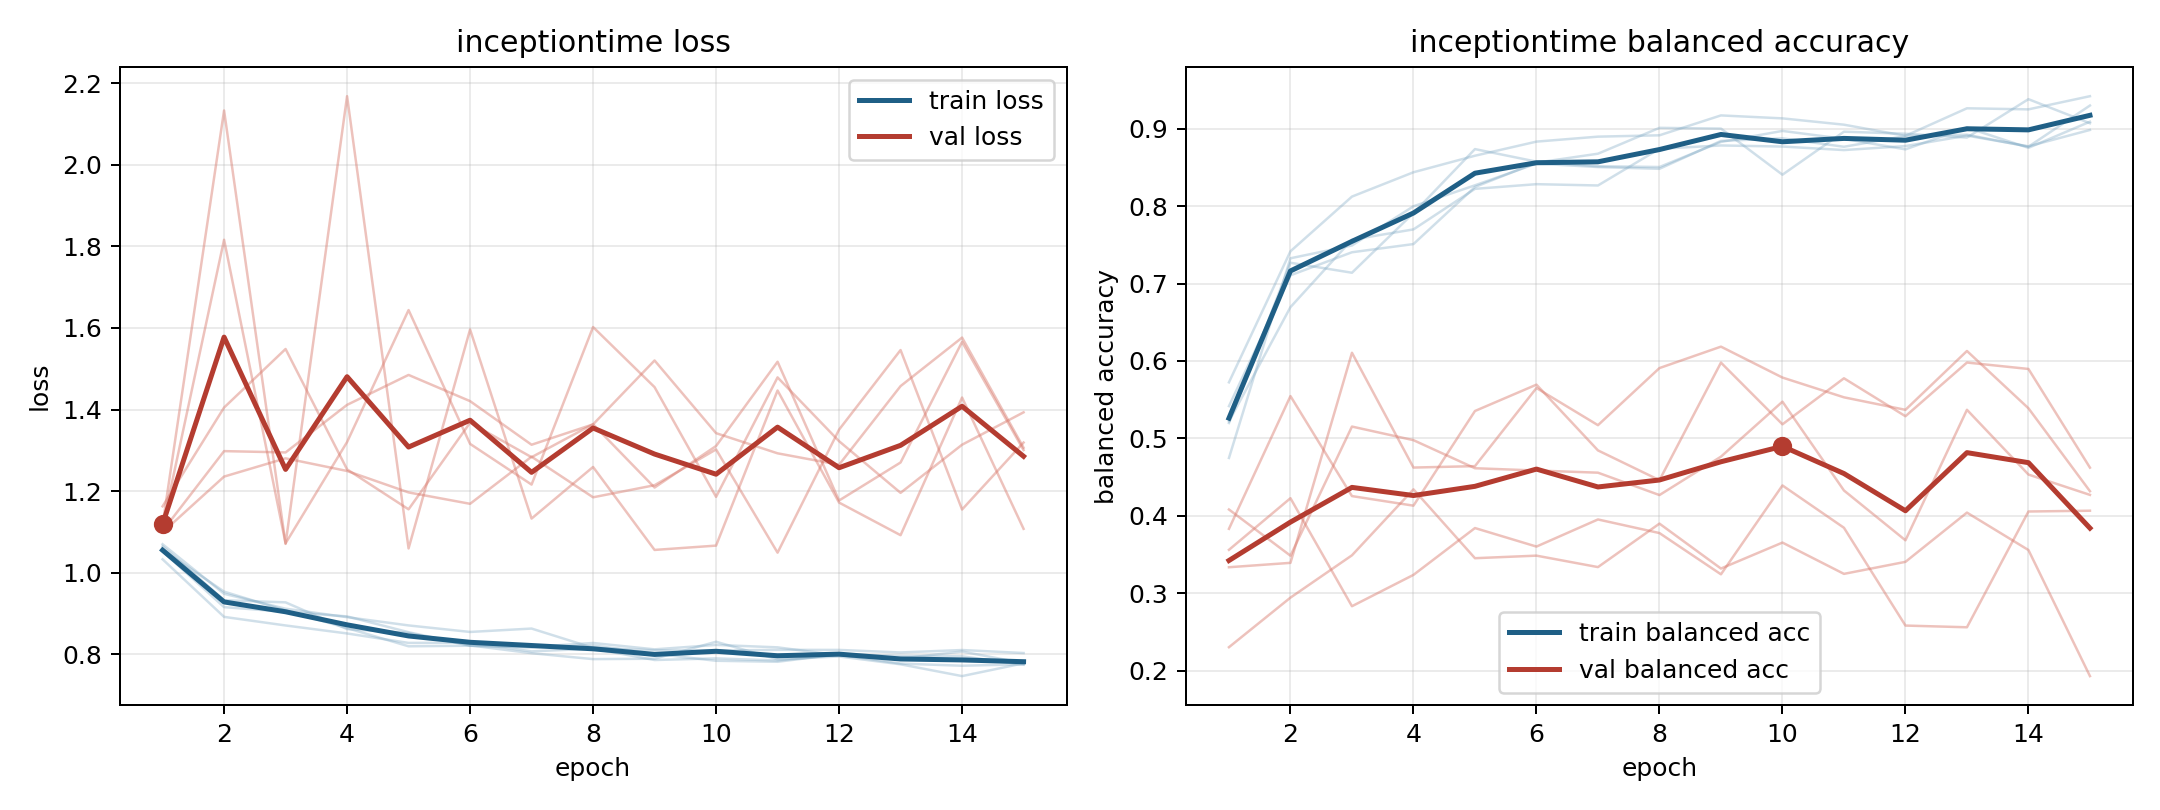

The table this chart was drawn from, first rows:
model, fold, epoch, train_loss, train_balanced_accuracy, val_loss, val_balanced_accuracy
inceptiontime, 1, 1, 1.065, 0.4747, 1.099, 0.3832
inceptiontime, 1, 2, 0.9326, 0.7326, 1.236, 0.5546
inceptiontime, 1, 3, 0.9273, 0.7492, 1.28, 0.4254
inceptiontime, 1, 4, 0.8618, 0.7998, 1.249, 0.4131
inceptiontime, 1, 5, 0.8524, 0.8269, 1.197, 0.5353
inceptiontime, 1, 6, 0.8209, 0.855, 1.169, 0.5694
inceptiontime, 1, 7, 0.818, 0.8505, 1.284, 0.4845
inceptiontime, 1, 8, 0.8278, 0.8482, 1.185, 0.446
inceptiontime, 1, 9, 0.8122, 0.8842, 1.214, 0.5978
inceptiontime, 1, 10, 0.823, 0.8876, 1.302, 0.5182
inceptiontime, 1, 11, 0.8171, 0.8767, 1.049, 0.5776
inceptiontime, 1, 12, 0.7975, 0.8906, 1.351, 0.5286
inceptiontime, 1, 13, 0.7896, 0.8923, 1.546, 0.598
inceptiontime, 1, 14, 0.8069, 0.8768, 1.155, 0.5897
inceptiontime, 1, 15, 0.7782, 0.93, 1.319, 0.4622
inceptiontime, 2, 1, 1.052, 0.5417, 1.163, 0.2302
inceptiontime, 2, 2, 0.9156, 0.7106, 1.405, 0.2943
inceptiontime, 2, 3, 0.9042, 0.7404, 1.548, 0.3489
inceptiontime, 2, 4, 0.8929, 0.751, 1.253, 0.4342
inceptiontime, 2, 5, 0.8542, 0.8247, 1.155, 0.3452
inceptiontime, 2, 6, 0.8219, 0.8562, 1.368, 0.3485
inceptiontime, 2, 7, 0.8027, 0.8677, 1.283, 0.3337
inceptiontime, 2, 8, 0.7882, 0.9011, 1.364, 0.3899
inceptiontime, 2, 9, 0.7892, 0.9001, 1.209, 0.3319
inceptiontime, 2, 10, 0.8308, 0.8406, 1.311, 0.3654
inceptiontime, 2, 11, 0.7876, 0.8962, 1.517, 0.325
inceptiontime, 2, 12, 0.7947, 0.8935, 1.177, 0.3405
inceptiontime, 2, 13, 0.7755, 0.8886, 1.27, 0.4041
inceptiontime, 2, 14, 0.7466, 0.9382, 1.566, 0.3557
inceptiontime, 2, 15, 0.778, 0.9071, 1.301, 0.1929
inceptiontime, 3, 1, 1.057, 0.5198, 1.117, 0.3335
inceptiontime, 3, 2, 0.9536, 0.7269, 2.133, 0.3392
inceptiontime, 3, 3, 0.9074, 0.714, 1.071, 0.6106
inceptiontime, 3, 4, 0.8643, 0.791, 2.168, 0.4623
inceptiontime, 3, 5, 0.8196, 0.8737, 1.06, 0.4641
inceptiontime, 3, 6, 0.8211, 0.8575, 1.596, 0.565
inceptiontime, 3, 7, 0.8168, 0.8515, 1.133, 0.517
inceptiontime, 3, 8, 0.8218, 0.8505, 1.259, 0.5908
inceptiontime, 3, 9, 0.8012, 0.8829, 1.056, 0.6185
inceptiontime, 3, 10, 0.7842, 0.8972, 1.066, 0.5786
inceptiontime, 3, 11, 0.7817, 0.8869, 1.447, 0.553
inceptiontime, 3, 12, 0.8003, 0.8733, 1.172, 0.5369
inceptiontime, 3, 13, 0.7959, 0.9015, 1.092, 0.6129
inceptiontime, 3, 14, 0.7951, 0.8753, 1.429, 0.5389
inceptiontime, 3, 15, 0.7745, 0.9091, 1.108, 0.4318
inceptiontime, 4, 1, 1.033, 0.5724, 1.102, 0.356
inceptiontime, 4, 2, 0.8918, 0.7417, 1.298, 0.4227
inceptiontime, 4, 3, 0.8707, 0.8123, 1.295, 0.2832
inceptiontime, 4, 4, 0.8511, 0.8438, 1.411, 0.3237
inceptiontime, 4, 5, 0.8279, 0.8651, 1.485, 0.3841
inceptiontime, 4, 6, 0.8285, 0.8833, 1.421, 0.3602
inceptiontime, 4, 7, 0.8072, 0.8898, 1.314, 0.3953
inceptiontime, 4, 8, 0.814, 0.8915, 1.364, 0.3777
inceptiontime, 4, 9, 0.786, 0.9172, 1.52, 0.3244
inceptiontime, 4, 10, 0.79, 0.9134, 1.342, 0.4392
inceptiontime, 4, 11, 0.7848, 0.9052, 1.293, 0.3845
inceptiontime, 4, 12, 0.7988, 0.8908, 1.265, 0.2582
inceptiontime, 4, 13, 0.7773, 0.9264, 1.457, 0.256
inceptiontime, 4, 14, 0.772, 0.925, 1.576, 0.4055
inceptiontime, 4, 15, 0.7757, 0.942, 1.306, 0.4065
... 15 more rows
